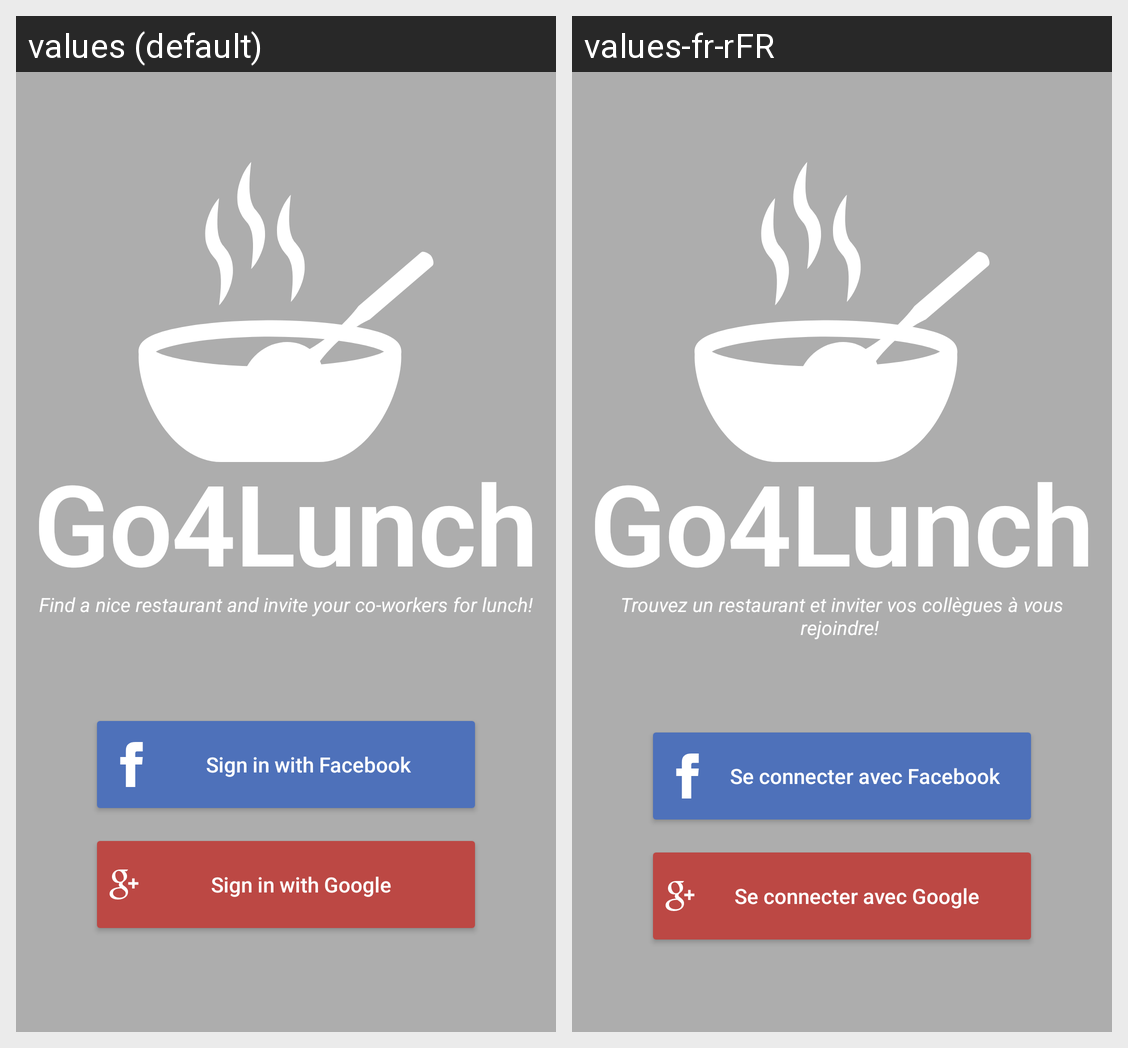

Locale-by-locale string values for the Android screen shown in this grid:
Android screen res/layout/activity_login.xml rendered under 2 locales, left to right: values (default), values-fr-rFR. Device: Nexus 5 (rendered at 1080×1920; each locale shown at half size, 540×960, under a caption strip naming it); theme Theme.Go4Lunch.
Strings drawn on this screen, with the default value and each locale's value (text and hints the layout hard-codes, and strings that could not be matched under every locale, appear in the picture but are not listed):

app_name
  values: Go4Lunch
  values-fr-rFR: Go4Lunch

app_description
  values: Find a nice restaurant and invite your co-workers for lunch!
  values-fr-rFR: Trouvez un restaurant et inviter vos collègues à vous rejoindre! 

sign_in_facebook
  values: Sign in with Facebook
  values-fr-rFR: Se connecter avec Facebook

sign_in_google
  values: Sign in with Google
  values-fr-rFR: Se connecter avec Google
